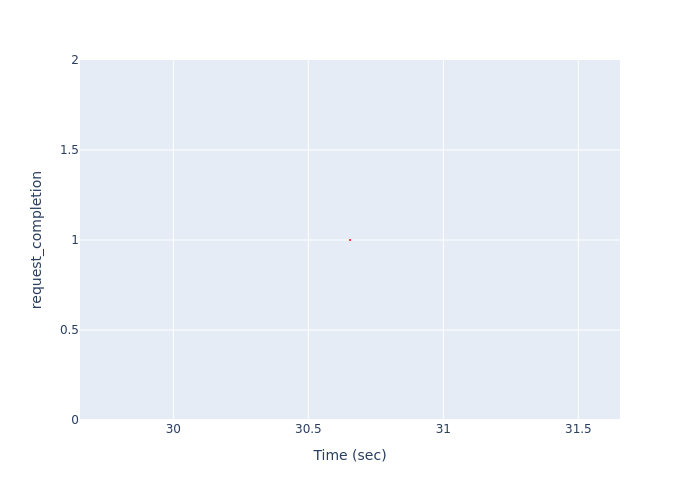

The table this chart was drawn from, first rows:
Time (sec), request_completion
30.65, 1
